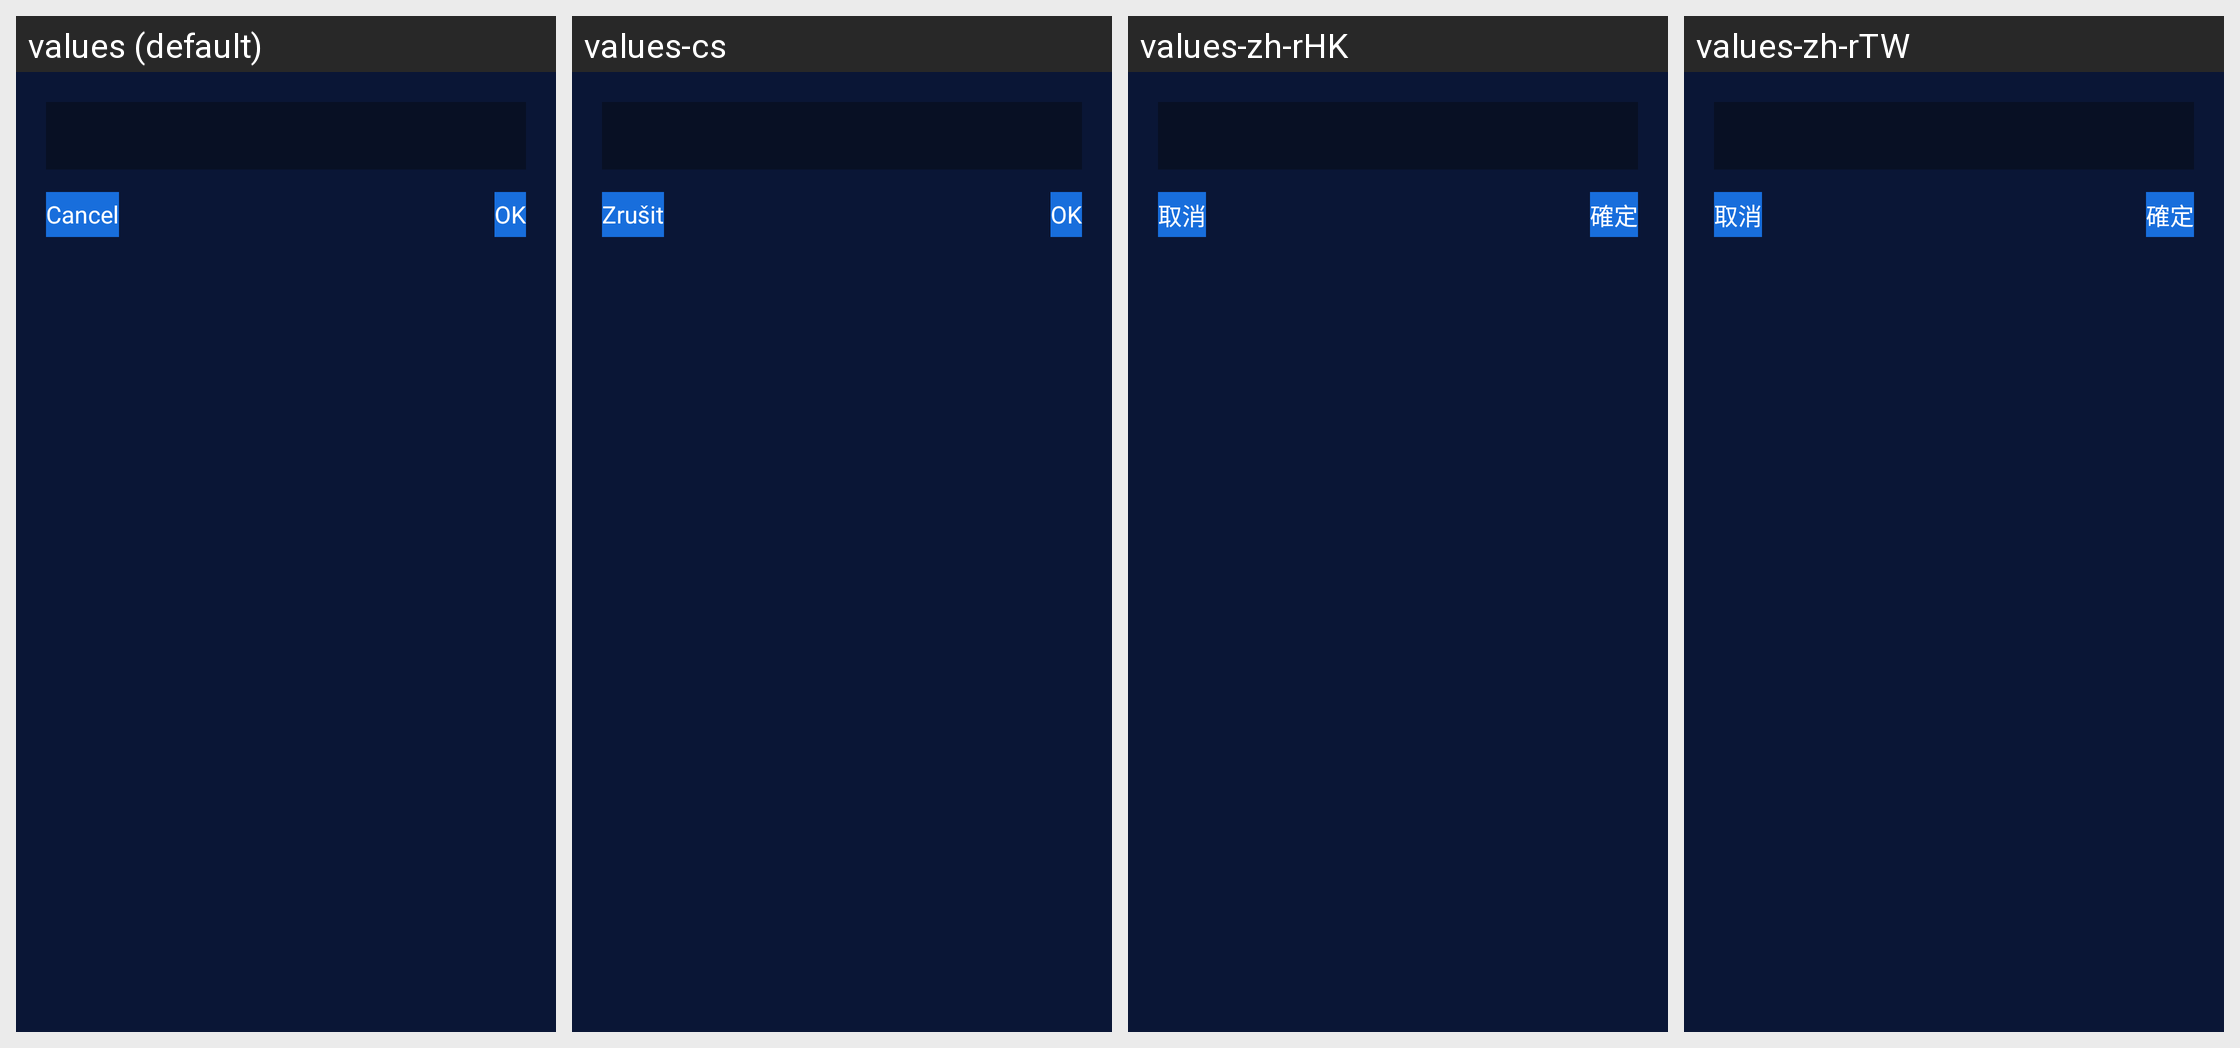

Strings drawn on this Android screen and how each of the app's shown locales translates them:
Android screen res/layout/device_module_view_edittext_dialog.xml rendered under 4 locales, left to right: values (default), values-cs, values-zh-rHK, values-zh-rTW. Device: Nexus 5 (rendered at 1080×1920; each locale shown at half size, 540×960, under a caption strip naming it); theme AppTheme_1.
Other locales in the repository, not shown: values-af, values-ar, values-bs, values-ca, values-da, values-de, values-de-rDE, values-en, values-en-rGB, values-es, values-et, values-fi, values-fr, values-fr-rCA, values-fr-rFR, values-gl, values-hi, values-hr, values-hu, values-it, values-it-rIT, values-ja, values-ko, values-ko-rKR, values-nb, values-nl, values-pa, values-pl, values-pt, values-ro, values-ru, values-sk, values-sr, values-sv, values-th, values-th-rTH, values-tr, values-tr-rTR, values-uk-rUA, values-vi, values-zh, values-zh-rCN.
Strings drawn on this screen, with the default value and each locale's value (text and hints the layout hard-codes, and strings that could not be matched under every locale, appear in the picture but are not listed):

sport_module_cancel
  values: Cancel
  values-cs: Zrušit
  values-zh-rHK: 取消
  values-zh-rTW: 取消

sport_module_ok
  values: OK
  values-cs: OK
  values-zh-rHK: 確定
  values-zh-rTW: 確定
